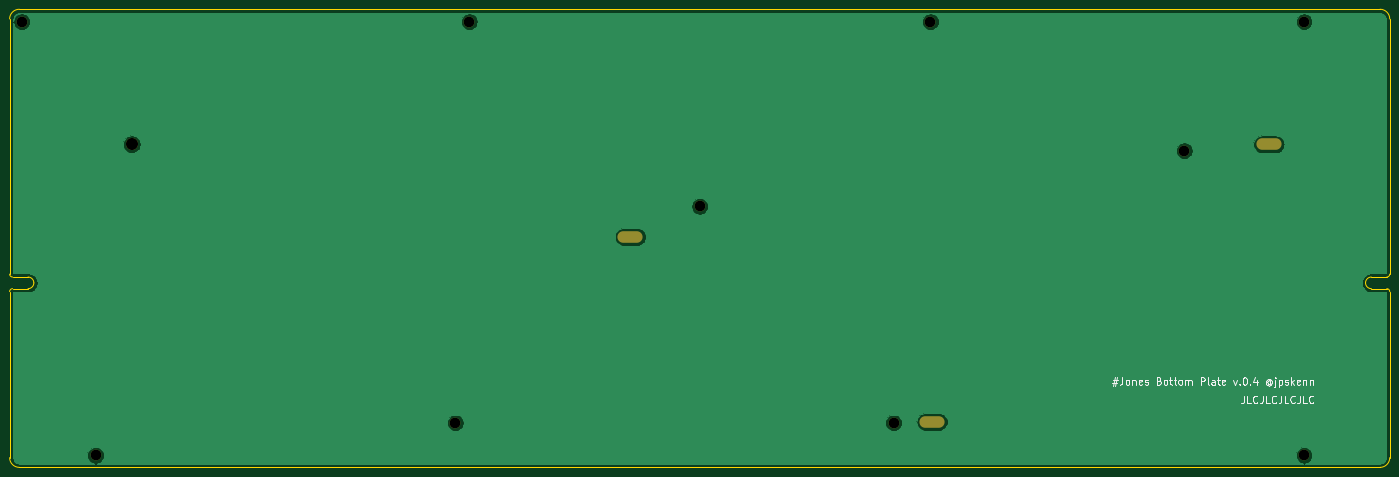
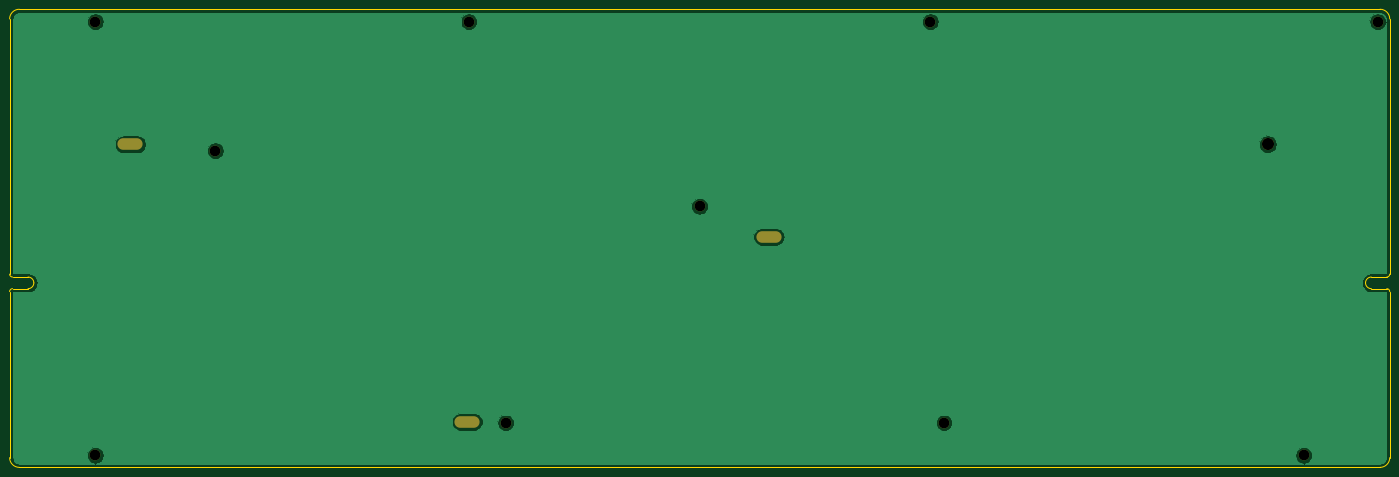
Circuit board: 8 layer files. Board 285.0 x 94.6 mm.
- bottom_copper: Jones_plate_bottom-B_Cu.gbr (35081 bytes)
- bottom_mask: Jones_plate_bottom-B_Mask.gbr (1125 bytes)
- bottom_silk: Jones_plate_bottom-B_SilkS.gbr (482 bytes)
- outline: Jones_plate_bottom-Edge_Cuts.gbr (1929 bytes)
- top_copper: Jones_plate_bottom-F_Cu.gbr (35081 bytes)
- top_mask: Jones_plate_bottom-F_Mask.gbr (1125 bytes)
- top_silk: Jones_plate_bottom-F_SilkS.gbr (11930 bytes)
- drill: Jones_plate_bottom.drl (643 bytes)

=== bottom_copper: Jones_plate_bottom-B_Cu.gbr (35081 bytes, source omitted) ===
=== bottom_mask: Jones_plate_bottom-B_Mask.gbr ===
%TF.GenerationSoftware,KiCad,Pcbnew,(5.1.9-0-10_14)*%
%TF.CreationDate,2021-01-17T11:24:12+09:00*%
%TF.ProjectId,Jones_plate_bottom,4a6f6e65-735f-4706-9c61-74655f626f74,rev?*%
%TF.SameCoordinates,Original*%
%TF.FileFunction,Soldermask,Bot*%
%TF.FilePolarity,Negative*%
%FSLAX46Y46*%
G04 Gerber Fmt 4.6, Leading zero omitted, Abs format (unit mm)*
G04 Created by KiCad (PCBNEW (5.1.9-0-10_14)) date 2021-01-17 11:24:12*
%MOMM*%
%LPD*%
G01*
G04 APERTURE LIST*
%ADD10C,2.200000*%
%ADD11C,2.499400*%
%ADD12O,5.200000X2.400000*%
G04 APERTURE END LIST*
D10*
%TO.C,H10*%
X197955000Y-102500000D03*
%TD*%
%TO.C,H9*%
X257962500Y-46302500D03*
%TD*%
D11*
%TO.C,REF\u002A\u002A*%
X40624960Y-44974600D03*
D12*
X275474960Y-44974600D03*
X205924960Y-102274600D03*
X143624960Y-64074600D03*
%TD*%
D10*
%TO.C,H8*%
X157950000Y-57732500D03*
%TD*%
%TO.C,H3*%
X282727500Y-19632500D03*
%TD*%
%TO.C,H5*%
X107467500Y-102500000D03*
%TD*%
%TO.C,H7*%
X17932500Y-19632500D03*
%TD*%
%TO.C,H6*%
X33172500Y-109167500D03*
%TD*%
%TO.C,H4*%
X282727500Y-109167500D03*
%TD*%
%TO.C,H2*%
X205575000Y-19632500D03*
%TD*%
%TO.C,H1*%
X110325000Y-19632500D03*
%TD*%
M02*

=== bottom_silk: Jones_plate_bottom-B_SilkS.gbr ===
%TF.GenerationSoftware,KiCad,Pcbnew,(5.1.9-0-10_14)*%
%TF.CreationDate,2021-01-17T11:24:12+09:00*%
%TF.ProjectId,Jones_plate_bottom,4a6f6e65-735f-4706-9c61-74655f626f74,rev?*%
%TF.SameCoordinates,Original*%
%TF.FileFunction,Legend,Bot*%
%TF.FilePolarity,Positive*%
%FSLAX46Y46*%
G04 Gerber Fmt 4.6, Leading zero omitted, Abs format (unit mm)*
G04 Created by KiCad (PCBNEW (5.1.9-0-10_14)) date 2021-01-17 11:24:12*
%MOMM*%
%LPD*%
G01*
G04 APERTURE LIST*
G04 APERTURE END LIST*
M02*

=== outline: Jones_plate_bottom-Edge_Cuts.gbr ===
%TF.GenerationSoftware,KiCad,Pcbnew,(5.1.9-0-10_14)*%
%TF.CreationDate,2021-01-17T11:24:12+09:00*%
%TF.ProjectId,Jones_plate_bottom,4a6f6e65-735f-4706-9c61-74655f626f74,rev?*%
%TF.SameCoordinates,Original*%
%TF.FileFunction,Profile,NP*%
%FSLAX46Y46*%
G04 Gerber Fmt 4.6, Leading zero omitted, Abs format (unit mm)*
G04 Created by KiCad (PCBNEW (5.1.9-0-10_14)) date 2021-01-17 11:24:12*
%MOMM*%
%LPD*%
G01*
G04 APERTURE LIST*
%TA.AperFunction,Profile*%
%ADD10C,0.300000*%
%TD*%
G04 APERTURE END LIST*
D10*
%TO.C,REF\u002A\u002A*%
X296624960Y-74774600D02*
X299824960Y-74774600D01*
X299824960Y-72374600D02*
X296624960Y-72374600D01*
X298424960Y-17074600D02*
X17424960Y-17074600D01*
X15424960Y-109674600D02*
X15424960Y-75374600D01*
X16024960Y-74774600D02*
X19224960Y-74774600D01*
X19224960Y-72374600D02*
X16024960Y-72374600D01*
X15424960Y-71774600D02*
X15424960Y-19074600D01*
X300424960Y-75374600D02*
X300424960Y-109674600D01*
X300424960Y-71774600D02*
X300424960Y-19074600D01*
X298424960Y-111674600D02*
X17424960Y-111674600D01*
X20424960Y-73574600D02*
G75*
G03*
X19224960Y-72374600I-1200000J0D01*
G01*
X300424960Y-19074600D02*
G75*
G03*
X298424960Y-17074600I-2000000J0D01*
G01*
X298424960Y-111674600D02*
G75*
G03*
X300424960Y-109674600I0J2000000D01*
G01*
X15424960Y-109674600D02*
G75*
G03*
X17424960Y-111674600I2000000J0D01*
G01*
X17424960Y-17074600D02*
G75*
G03*
X15424960Y-19074600I0J-2000000D01*
G01*
X19224960Y-74774600D02*
G75*
G03*
X20424960Y-73574600I0J1200000D01*
G01*
X16024960Y-72374600D02*
G75*
G02*
X15424960Y-71774600I0J600000D01*
G01*
X15424960Y-75374600D02*
G75*
G02*
X16024960Y-74774600I600000J0D01*
G01*
X299824960Y-74774600D02*
G75*
G02*
X300424960Y-75374600I0J-600000D01*
G01*
X296624960Y-72374600D02*
G75*
G03*
X295424960Y-73574600I0J-1200000D01*
G01*
X300424960Y-71774600D02*
G75*
G02*
X299824960Y-72374600I-600000J0D01*
G01*
X295424960Y-73574600D02*
G75*
G03*
X296624960Y-74774600I1200000J0D01*
G01*
%TD*%
M02*

=== top_copper: Jones_plate_bottom-F_Cu.gbr (35081 bytes, source omitted) ===
=== top_mask: Jones_plate_bottom-F_Mask.gbr ===
%TF.GenerationSoftware,KiCad,Pcbnew,(5.1.9-0-10_14)*%
%TF.CreationDate,2021-01-17T11:24:12+09:00*%
%TF.ProjectId,Jones_plate_bottom,4a6f6e65-735f-4706-9c61-74655f626f74,rev?*%
%TF.SameCoordinates,Original*%
%TF.FileFunction,Soldermask,Top*%
%TF.FilePolarity,Negative*%
%FSLAX46Y46*%
G04 Gerber Fmt 4.6, Leading zero omitted, Abs format (unit mm)*
G04 Created by KiCad (PCBNEW (5.1.9-0-10_14)) date 2021-01-17 11:24:12*
%MOMM*%
%LPD*%
G01*
G04 APERTURE LIST*
%ADD10C,2.200000*%
%ADD11C,2.499400*%
%ADD12O,5.200000X2.400000*%
G04 APERTURE END LIST*
D10*
%TO.C,H10*%
X197955000Y-102500000D03*
%TD*%
%TO.C,H9*%
X257962500Y-46302500D03*
%TD*%
D11*
%TO.C,REF\u002A\u002A*%
X40624960Y-44974600D03*
D12*
X275474960Y-44974600D03*
X205924960Y-102274600D03*
X143624960Y-64074600D03*
%TD*%
D10*
%TO.C,H8*%
X157950000Y-57732500D03*
%TD*%
%TO.C,H3*%
X282727500Y-19632500D03*
%TD*%
%TO.C,H5*%
X107467500Y-102500000D03*
%TD*%
%TO.C,H7*%
X17932500Y-19632500D03*
%TD*%
%TO.C,H6*%
X33172500Y-109167500D03*
%TD*%
%TO.C,H4*%
X282727500Y-109167500D03*
%TD*%
%TO.C,H2*%
X205575000Y-19632500D03*
%TD*%
%TO.C,H1*%
X110325000Y-19632500D03*
%TD*%
M02*

=== top_silk: Jones_plate_bottom-F_SilkS.gbr (11930 bytes, source omitted) ===
=== drill: Jones_plate_bottom.drl ===
M48
; DRILL file {KiCad (5.1.9-0-10_14)} date Sunday, January 17, 2021 at 11:24:18 AM
; FORMAT={-:-/ absolute / metric / decimal}
; #@! TF.CreationDate,2021-01-17T11:24:18+09:00
; #@! TF.GenerationSoftware,Kicad,Pcbnew,(5.1.9-0-10_14)
FMAT,2
METRIC
T1C2.200
T2C2.400
T3C2.499
%
G90
G05
T1
X17.932Y-19.633
X33.172Y-109.167
X107.468Y-102.5
X110.325Y-19.633
X157.95Y-57.732
X197.955Y-102.5
X205.575Y-19.633
X257.962Y-46.302
X282.727Y-19.633
X282.727Y-109.167
T3
X40.625Y-44.975
T2
G00X142.225Y-64.075
M15
G01X145.025Y-64.075
M16
G05
G00X204.525Y-102.275
M15
G01X207.325Y-102.275
M16
G05
G00X274.075Y-44.975
M15
G01X276.875Y-44.975
M16
G05
T0
M30
